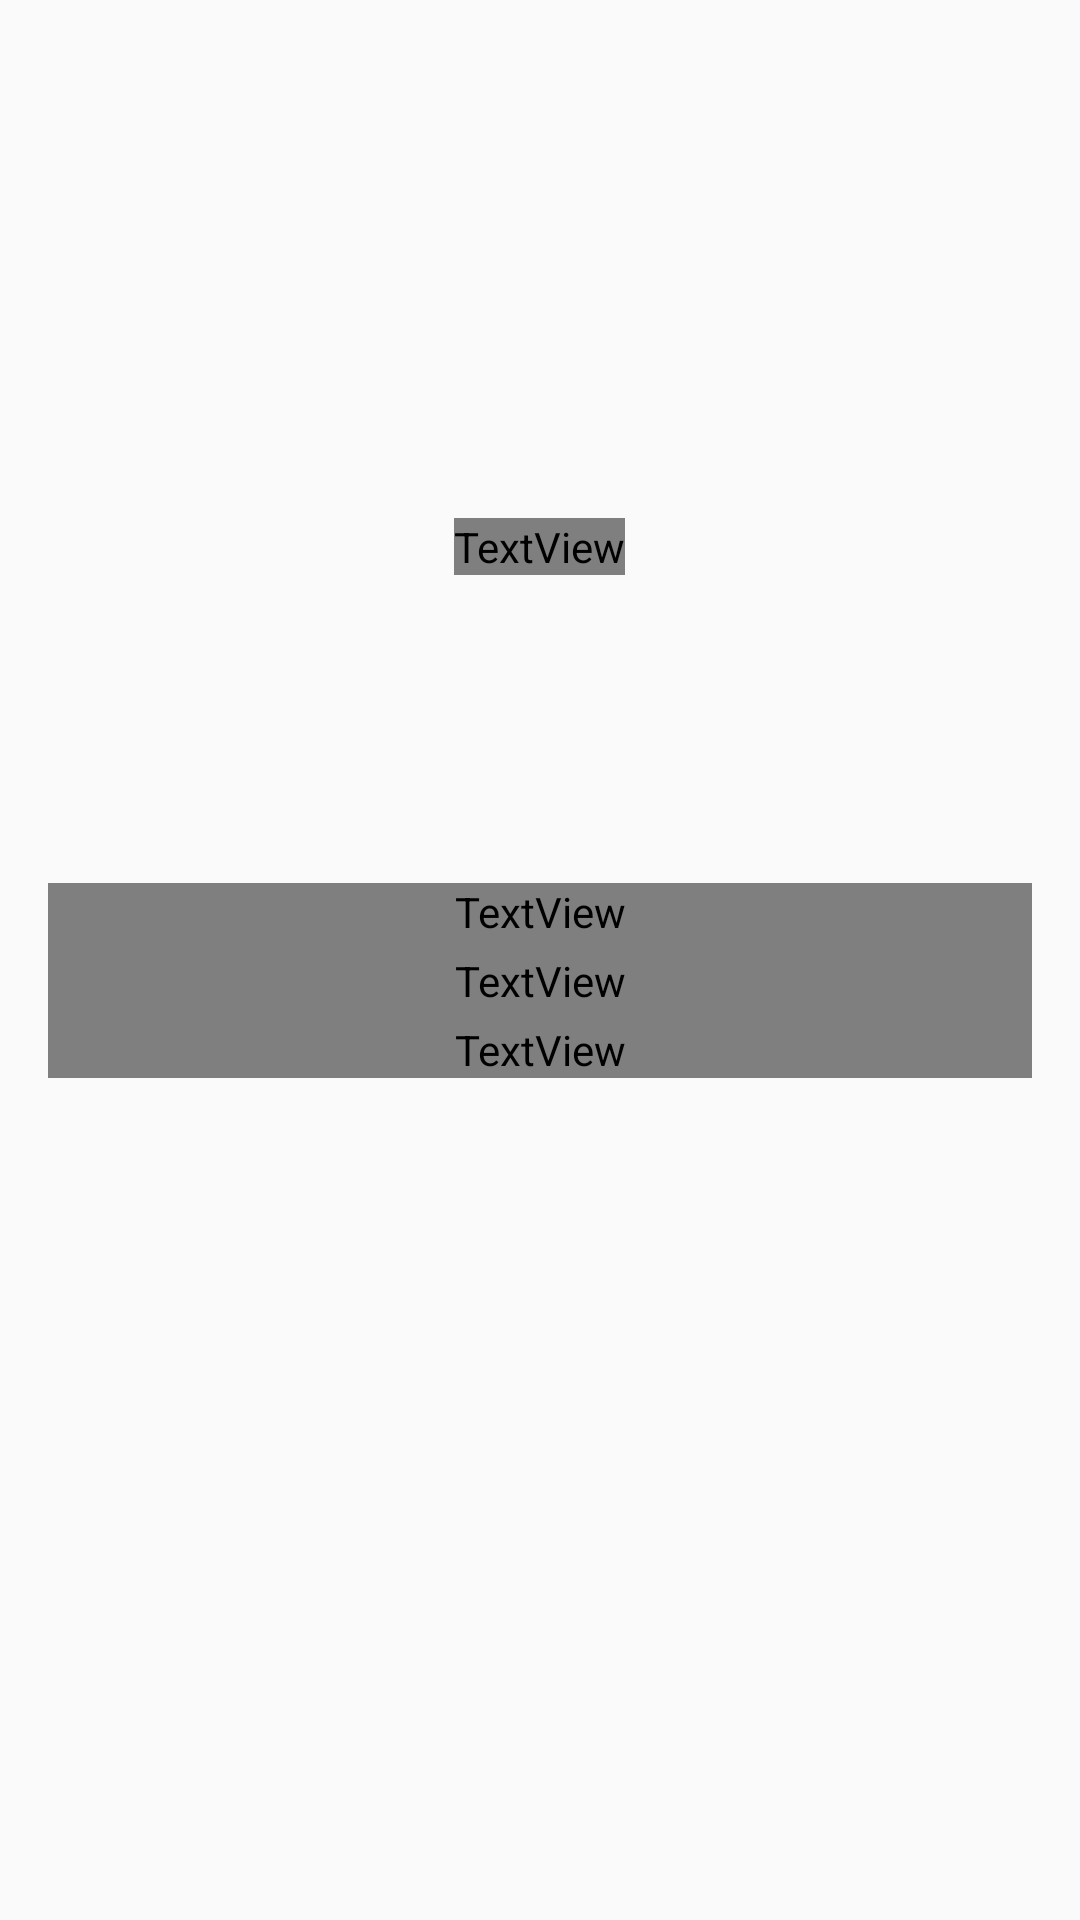

Reconstruct the res/layout file that produces this screen, plus the resources it refers to.
<!-- AndroidManifest.xml: application theme AppTheme -->
<!-- res/layout/fragment_detail.xml -->
<ScrollView xmlns:android="http://schemas.android.com/apk/res/android"
            xmlns:tools="http://schemas.android.com/tools"
            android:layout_width="match_parent"
            android:layout_height="match_parent">

    <LinearLayout android:layout_width="match_parent"
                  android:layout_height="wrap_content"
                  android:layout_gravity="left"
                  android:orientation="vertical"
                  android:padding="16dp">

        <TextView
            android:layout_width="wrap_content"
            android:layout_height="wrap_content"
            android:id="@+id/detail_day_textview"
            android:fontFamily="sans-serif-condensed"
            android:textSize="24sp"
            />

        <TextView
            android:layout_width="wrap_content"
            android:layout_height="wrap_content"
            android:id="@+id/detail_date_textview"
            android:fontFamily="sans-serif-condensed"
            android:textColor="@color/grey"
            android:textSize="16sp"/>


        <LinearLayout android:layout_width="match_parent"
                      android:layout_height="match_parent"
                      android:layout_marginTop="16dp"
                      android:orientation="horizontal"
                      android:gravity="center_horizontal">

            <LinearLayout
                android:layout_width="wrap_content"
                android:layout_height="wrap_content"
                android:gravity="left"
                android:orientation="vertical">

                <TextView
                    android:layout_width="wrap_content"
                    android:layout_height="wrap_content"
                    android:id="@+id/detail_high_textview"
                    android:textSize="96sp"
                    android:fontFamily="sans-serif-light"/>

                <TextView
                    android:layout_width="wrap_content"
                    android:layout_height="wrap_content"
                    android:id="@+id/detail_low_textview"
                    android:fontFamily="sans-serif-light"
                    android:layout_gravity="center_horizontal"
                    android:textSize="48sp"
                    android:textColor="@color/grey"/>

            </LinearLayout>

            <LinearLayout
                android:layout_width="wrap_content"
                android:layout_height="wrap_content"
                android:layout_gravity="center"
                android:gravity="center_horizontal"
                android:orientation="vertical">

                <ImageView
                    android:layout_width="wrap_content"
                    android:layout_height="wrap_content"
                    android:id="@+id/detail_icon"/>

                <TextView
                    android:layout_width="wrap_content"
                    android:layout_height="wrap_content"
                    android:id="@+id/detail_text"
                    android:fontFamily="sans-serif-condensed"
                    android:textSize="?android:textAppearanceLarge"/>

            </LinearLayout>


        </LinearLayout>

        <LinearLayout android:layout_width="match_parent"
                      android:layout_height="match_parent"
                      android:orientation="vertical"
                      android:layout_marginTop="16dp"
                      android:layout_marginRight="0dp"
                        >

        <TextView
            android:layout_width="match_parent"
            android:layout_height="wrap_content"
            android:id="@+id/detail_humidity_textview"
            android:textSize="?android:textAppearanceLarge"/>

        <TextView
            android:layout_width="match_parent"
            android:layout_height="wrap_content"
            android:id="@+id/detail_wind_textview"
            android:paddingTop="4dp"
            android:textSize="?android:textAppearanceLarge"/>

        <TextView
            android:layout_width="match_parent"
            android:layout_height="wrap_content"
            android:id="@+id/detail_pressure_textview"
            android:paddingTop="4dp"
            android:textSize="?android:textAppearanceLarge"/>

        </LinearLayout>

    </LinearLayout>


</ScrollView>
<!-- resources referenced by this layout -->
<resources>
  <color name="grey">#646464</color>
  <style name="AppTheme" parent="Theme.AppCompat.Light.DarkActionBar">
          
          <item name="colorPrimary">@color/sunshine_blue</item>
          <item name="colorPrimaryDark">@color/sunshine_dark_blue</item>
      </style>
  <color name="sunshine_blue">#ff1ca8f4</color>
  <color name="sunshine_dark_blue">#0288D1</color>
</resources>
